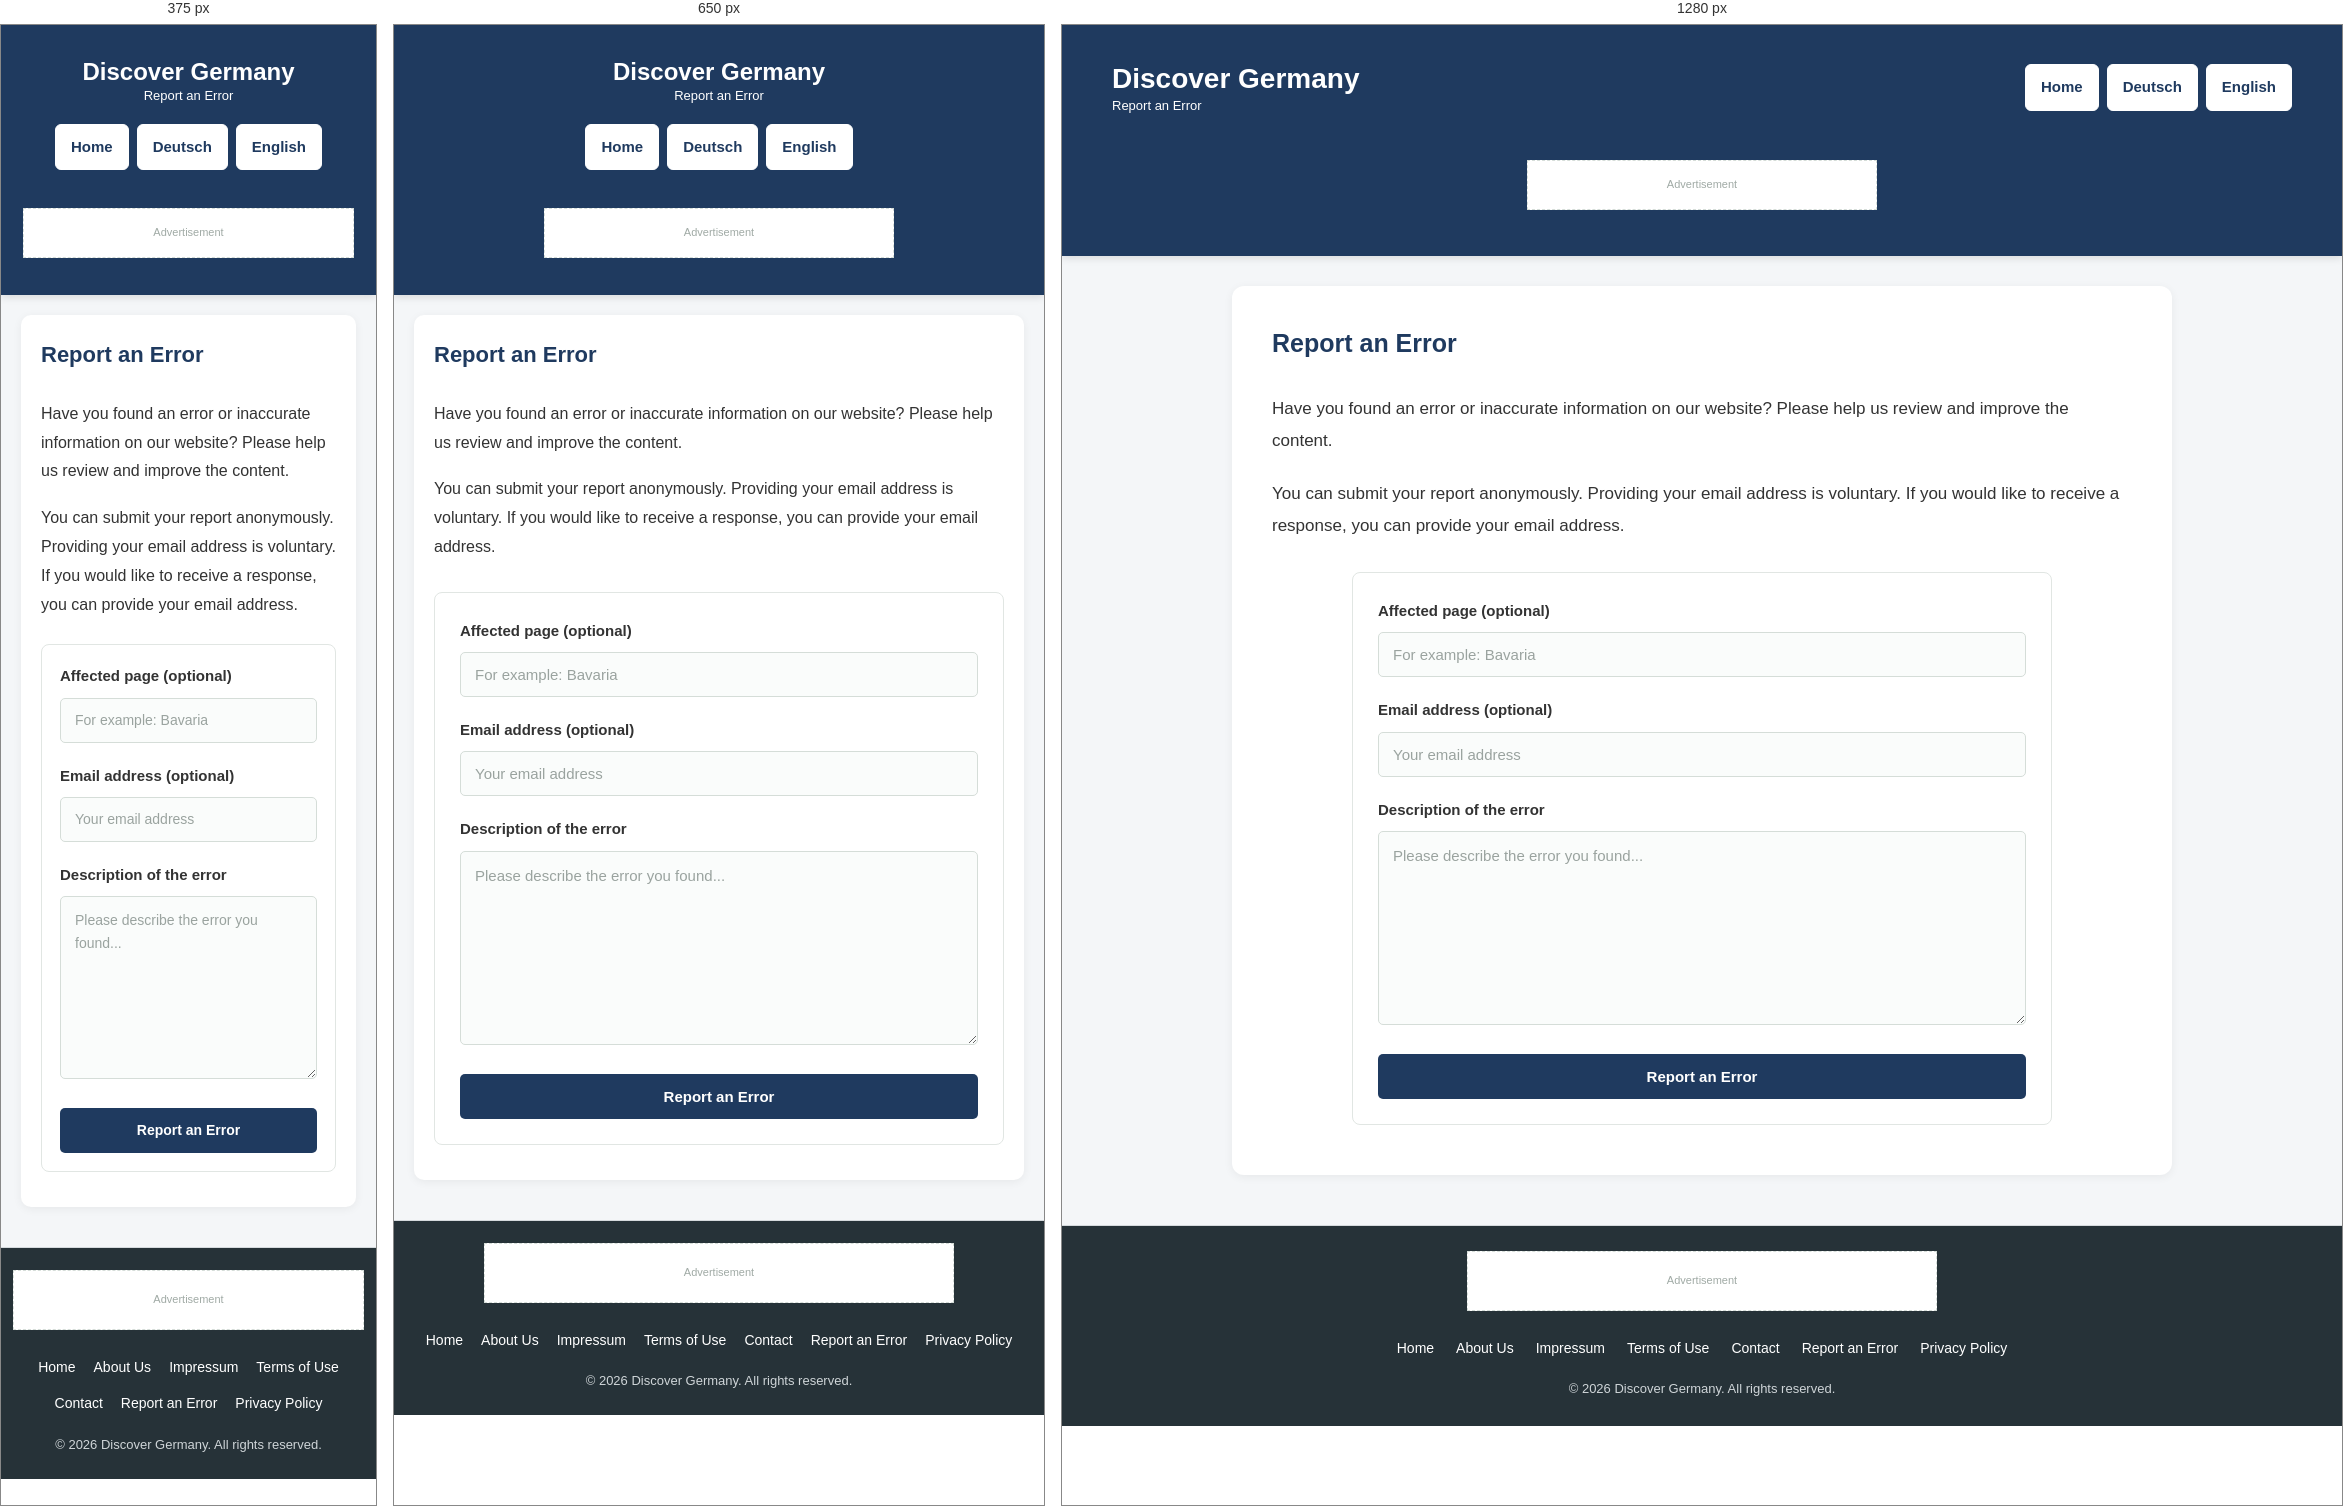
Rendered at 375 px, 650 px and 1280 px, left to right.

<!-- file: report-error-en.html -->
<!DOCTYPE html>

<html lang="en" dir="ltr">
<head>
<!-- Start cookieyes banner --> <script id="cookieyes" type="text/javascript" src="https://cdn-cookieyes.com/client_data/346c1a1494e4c80305b4fd9e4d1270ab/script.js"></script> <!-- End cookieyes banner -->
<meta charset="UTF-8">
<meta name="viewport" content="width=device-width, initial-scale=1.0">

<title>Report an Error | Discover Germany</title>

<meta name="description" content="Report an error or inaccurate information on Discover Germany and help us improve the content.">

<meta name="robots" content="index, follow">

<meta name="theme-color" content="#1f3a5f">

<link rel="icon" type="image/png" href="favicon.png">

<meta property="og:title" content="Report an Error | Discover Germany">
<meta property="og:description" content="Report errors or inaccurate information on Discover Germany.">
<meta property="og:type" content="website">
<meta property="og:site_name" content="Discover Germany">
<meta property="og:locale" content="en_US">
<link rel="canonical" href="https://germany-6ia.pages.dev/report-error-en">

<link rel="alternate" hreflang="de"
      href="https://germany-6ia.pages.dev/report-error">

<link rel="alternate" hreflang="en"
      href="https://germany-6ia.pages.dev/report-error-en">

<link rel="alternate" hreflang="x-default"
      href="https://germany-6ia.pages.dev/report-error-en">

<link rel="stylesheet" href="style.css">
<!-- Google tag (gtag.js) -->
<script async src="https://www.googletagmanager.com/gtag/js?id=G-GM3YG5WYMZ"></script>
<script>
  window.dataLayer = window.dataLayer || [];
  function gtag(){dataLayer.push(arguments);}
  gtag('js', new Date());

  gtag('config', 'G-GM3YG5WYMZ');
</script>
</head>

<body>

<header class="site-header">
    <div class="header-content">


<div class="site-title">
    <h1>Discover Germany</h1>
    <span>Report an Error</span>
</div>

<nav class="header-nav">
    

 <div class="language-switcher">
    <a href="index-en.html" class="language-button">
        Home
    </a>

    <a href="report-error.html" class="language-button" data-lang="de">
        Deutsch
    </a>

    <a href="report-error-en.html" class="language-button" data-lang="en">
        English
    </a>

</div>
</nav>


</div>

<div class="top-ad">
    Advertisement
</div>
</header>

<main class="about-page">

<section class="about-section">

<h2>Report an Error</h2>

<p>
    Have you found an error or inaccurate information on our website?
    Please help us review and improve the content.
</p>

<p>
    You can submit your report anonymously. Providing your email address
    is voluntary. If you would like to receive a response, you can
    provide your email address.
</p>

<form class="report-form" action="https://formsubmit.co/r20992683@gmail.com" method="POST">


<input type="hidden" name="_subject" value="Error Report – Discover Germany">
<input type="hidden" name="_captcha" value="false">

<div class="form-group">
    <label for="page">Affected page (optional)</label>
    <input type="text" id="page" name="page" placeholder="For example: Bavaria">
</div>

<div class="form-group">
    <label for="email">Email address (optional)</label>
    <input type="email" id="email" name="email" placeholder="Your email address">
</div>

<div class="form-group">
    <label for="message">Description of the error</label>
    <textarea id="message" name="message" rows="7" placeholder="Please describe the error you found..." required></textarea>
</div>

<button type="submit">Report an Error</button>


</form>

</section>

</main>

<footer class="site-footer">

<div class="footer-ad">
    Advertisement
</div>

<nav class="footer-links">
    <a href="index-en.html">Home</a>
    <a href="about-en.html">About Us</a>
     <a href="impressum-en.html"> Impressum</a>
    <a href="terms-en.html">Terms of Use</a>
    <a href="contact-en.html">Contact</a>
    <a href="report-error-en.html">Report an Error</a>
    <a href="privacy-policy-en.html">Privacy Policy</a>
</nav>

<p class="copyright">
    © 2026 Discover Germany. All rights reserved.
</p>

</footer>

</body>
</html>


/* @media block from style.css */
@media (max-width: 700px) {


.site-header {
    padding: 15px 12px;
}

.header-content {
    flex-direction: column;
    gap: 12px;
    text-align: center;
}

.header-content h1 {
    font-size: 24px;
}

.header-nav {
    width: 100%;
    justify-content: center;
}

.home-button,
.language-button {
    padding: 7px 13px;
}


.top-ad {
    width: 350px;
    max-width: calc(100% - 20px);
    margin: 25px auto;
}


.ai-notice {
    width: calc(100% - 20px);
    padding: 14px;
}

.ai-notice-content strong {
    font-size: 16px;
}

.ai-notice-content p {
    font-size: 13px;
}


.country-introduction {
    width: calc(100% - 20px);

    flex-direction: column;

    margin: 30px auto;
}

.country-image {
    width: 100%;
    min-height: 220px;
}

.country-image img {
    min-height: 220px;
}

.country-text {
    width: 100%;
    padding: 25px 20px;
}

.country-text h2 {
    font-size: 24px;
}

.country-text p {
    font-size: 15px;
}


.states-section {
    width: calc(100% - 20px);
    margin: 35px auto;
}

.states-section > h2 {
    font-size: 24px;
}

.section-intro {
    font-size: 14px;
}


.state-card {
    flex-direction: column;
}

.state-image {
    width: 100%;
    min-height: 210px;
}

.state-image img {
    min-height: 210px;
}

.state-content {
    width: 100%;
    padding: 20px;
}

.state-content h3 {
    font-size: 21px;
}

.state-content p {
    font-size: 14px;
}


.site-footer {
    margin-top: 40px;
    padding: 25px 12px 18px;
}

.footer-ad {
    width: 470px;
    max-width: 100%;
    height: 60px;
}

.footer-links {
    gap: 10px 18px;
}

.footer-links a {
    font-size: 13px;
}

.copyright {
    font-size: 11px;
}


}

/* @media block from style.css */
@media (max-width: 700px) {

    .header-content {
        padding: 16px 12px;

        flex-direction: column;

        text-align: center;
    }

    .header-content h1 {
        font-size: 24px;
    }

    .header-nav {
        width: 100%;
        justify-content: center;
    }

    .top-ad {
        margin: 22px auto;
    }

    .ai-notice {
        margin: 20px 10px;
        padding: 16px;
    }

    .ai-notice-content p {
        font-size: 14px;
        line-height: 1.7;
    }

    .about-page,
    .terms-page,
    .contact-page,
    .report-page,
    .privacy-page {
        margin: 20px auto 40px;
        padding: 0 10px;
    }

    .about-section,
    .terms-section,
    .contact-section,
    .report-section,
    .privacy-section {
        padding: 25px 20px;
        border-radius: 10px;
    }

    .about-section h2,
    .terms-section h2,
    .contact-section h2,
    .report-section h2,
    .privacy-section h2 {
        font-size: 22px;
        margin-bottom: 17px;
    }

    .about-section h2:not(:first-child),
    .terms-section h2:not(:first-child),
    .contact-section h2:not(:first-child),
    .report-section h2:not(:first-child),
    .privacy-section h2:not(:first-child) {
        margin-top: 32px;
    }

    .about-section p,
    .terms-section p,
    .contact-section p,
    .report-section p,
    .privacy-section p {
        font-size: 16px;
        line-height: 1.8;
        margin-bottom: 18px;
    }

    .about-report-link a {
        width: 100%;
        text-align: center;
    }

    .site-footer {
        margin-top: 35px;
        padding: 22px 12px;
    }

    .footer-links {
        gap: 12px 18px;
    }
}

/* @media block from style.css */
@media (max-width: 700px) {
.site-title {
align-items: center;
}
}

/* @media block from style.css */
@media (max-width: 700px) {
.container,
.header-content,
.country-introduction,
.states-section,
.about-section,
.terms-section,
.contact-section,
.report-section,
.privacy-section {
width: calc(100% - 20px);
}
}

/* @media block from style.css */
@media (max-width: 600px) {
.contact-form {
padding: 18px;
margin-top: 25px;
}


.contact-form input,
.contact-form textarea {
    font-size: 14px;
}

.contact-form button {
    font-size: 14px;
}


}

/* @media block from style.css */
@media (max-width: 600px) {
.report-form {
padding: 18px;
margin-top: 25px;
}


.report-form input,
.report-form textarea {
    font-size: 14px;
}

.report-form button {
    font-size: 14px;
}


}

/* @media block from style.css */
@media (max-width: 700px) {


.germany-page {
    width: 100%;
    padding: 0;
}

.germany-intro {
    padding: 20px 15px;
}

.country-info {
    padding: 15px;
}

.country-info th,
.country-info td {
    padding: 10px 8px;
    font-size: 14px;
}

.country-info th {
    width: 35%;
}

.details-section > h2 {
    padding: 0 15px;
}

.info-panel-header {
    padding: 14px 15px;
}

.info-panel-header h3 {
    font-size: 16px;
}


}

/* @media block from style.css */
@media (max-width: 700px) {
    .germany-page {
        width: calc(100% - 20px);
    }
}

/* @media block from style.css */
@media (max-width: 700px) {

    .germany-intro,
    .country-info {
        padding: 20px;
    }

    .country-info th,
    .country-info td {
        padding: 11px 10px;
        font-size: 14px;
    }

    .country-info th {
        width: 38%;
    }

    .details-section > h2 {
        font-size: 20px;
        padding: 13px 15px;
    }

    .info-panel-header h3 {
        font-size: 16px;
    }
}

/* @media block from style.css */
@media (max-width: 700px) {
    .states-heading-box {
        width: calc(100% - 20px) !important;
    }
}

/* @media block from style.css */
@media (max-width: 600px) {

.state-navigation {
    padding: 0 18px;
    margin-top: 30px;
    margin-bottom: 35px;
}

#state-navigation {
    grid-template-columns: minmax(0, 1fr) 145px minmax(0, 1fr);
    gap: 8px;
}

.state-nav-button {
    width: 100%;
    padding: 9px 6px;
    font-size: 0.76rem;
    overflow: hidden;
    text-overflow: ellipsis;
}

.state-select {
    width: 145px;
    padding: 9px 6px;
    font-size: 0.78rem;
}

}

/* @media block from style.css */
@media screen and (max-width: 600px) { #state-navigation { display: flex; flex-direction: column; gap: 10px; } #state-navigation .state-nav-button { width: 100%; box-sizing: border-box; text-align: center; } }

/* @media block from style.css */
@media (max-width: 600px) {
    .country-info th,
    .country-info td {
        white-space: normal !important;
        word-break: normal !important;
        overflow-wrap: break-word !important;
        hyphens: auto !important;
    }
}